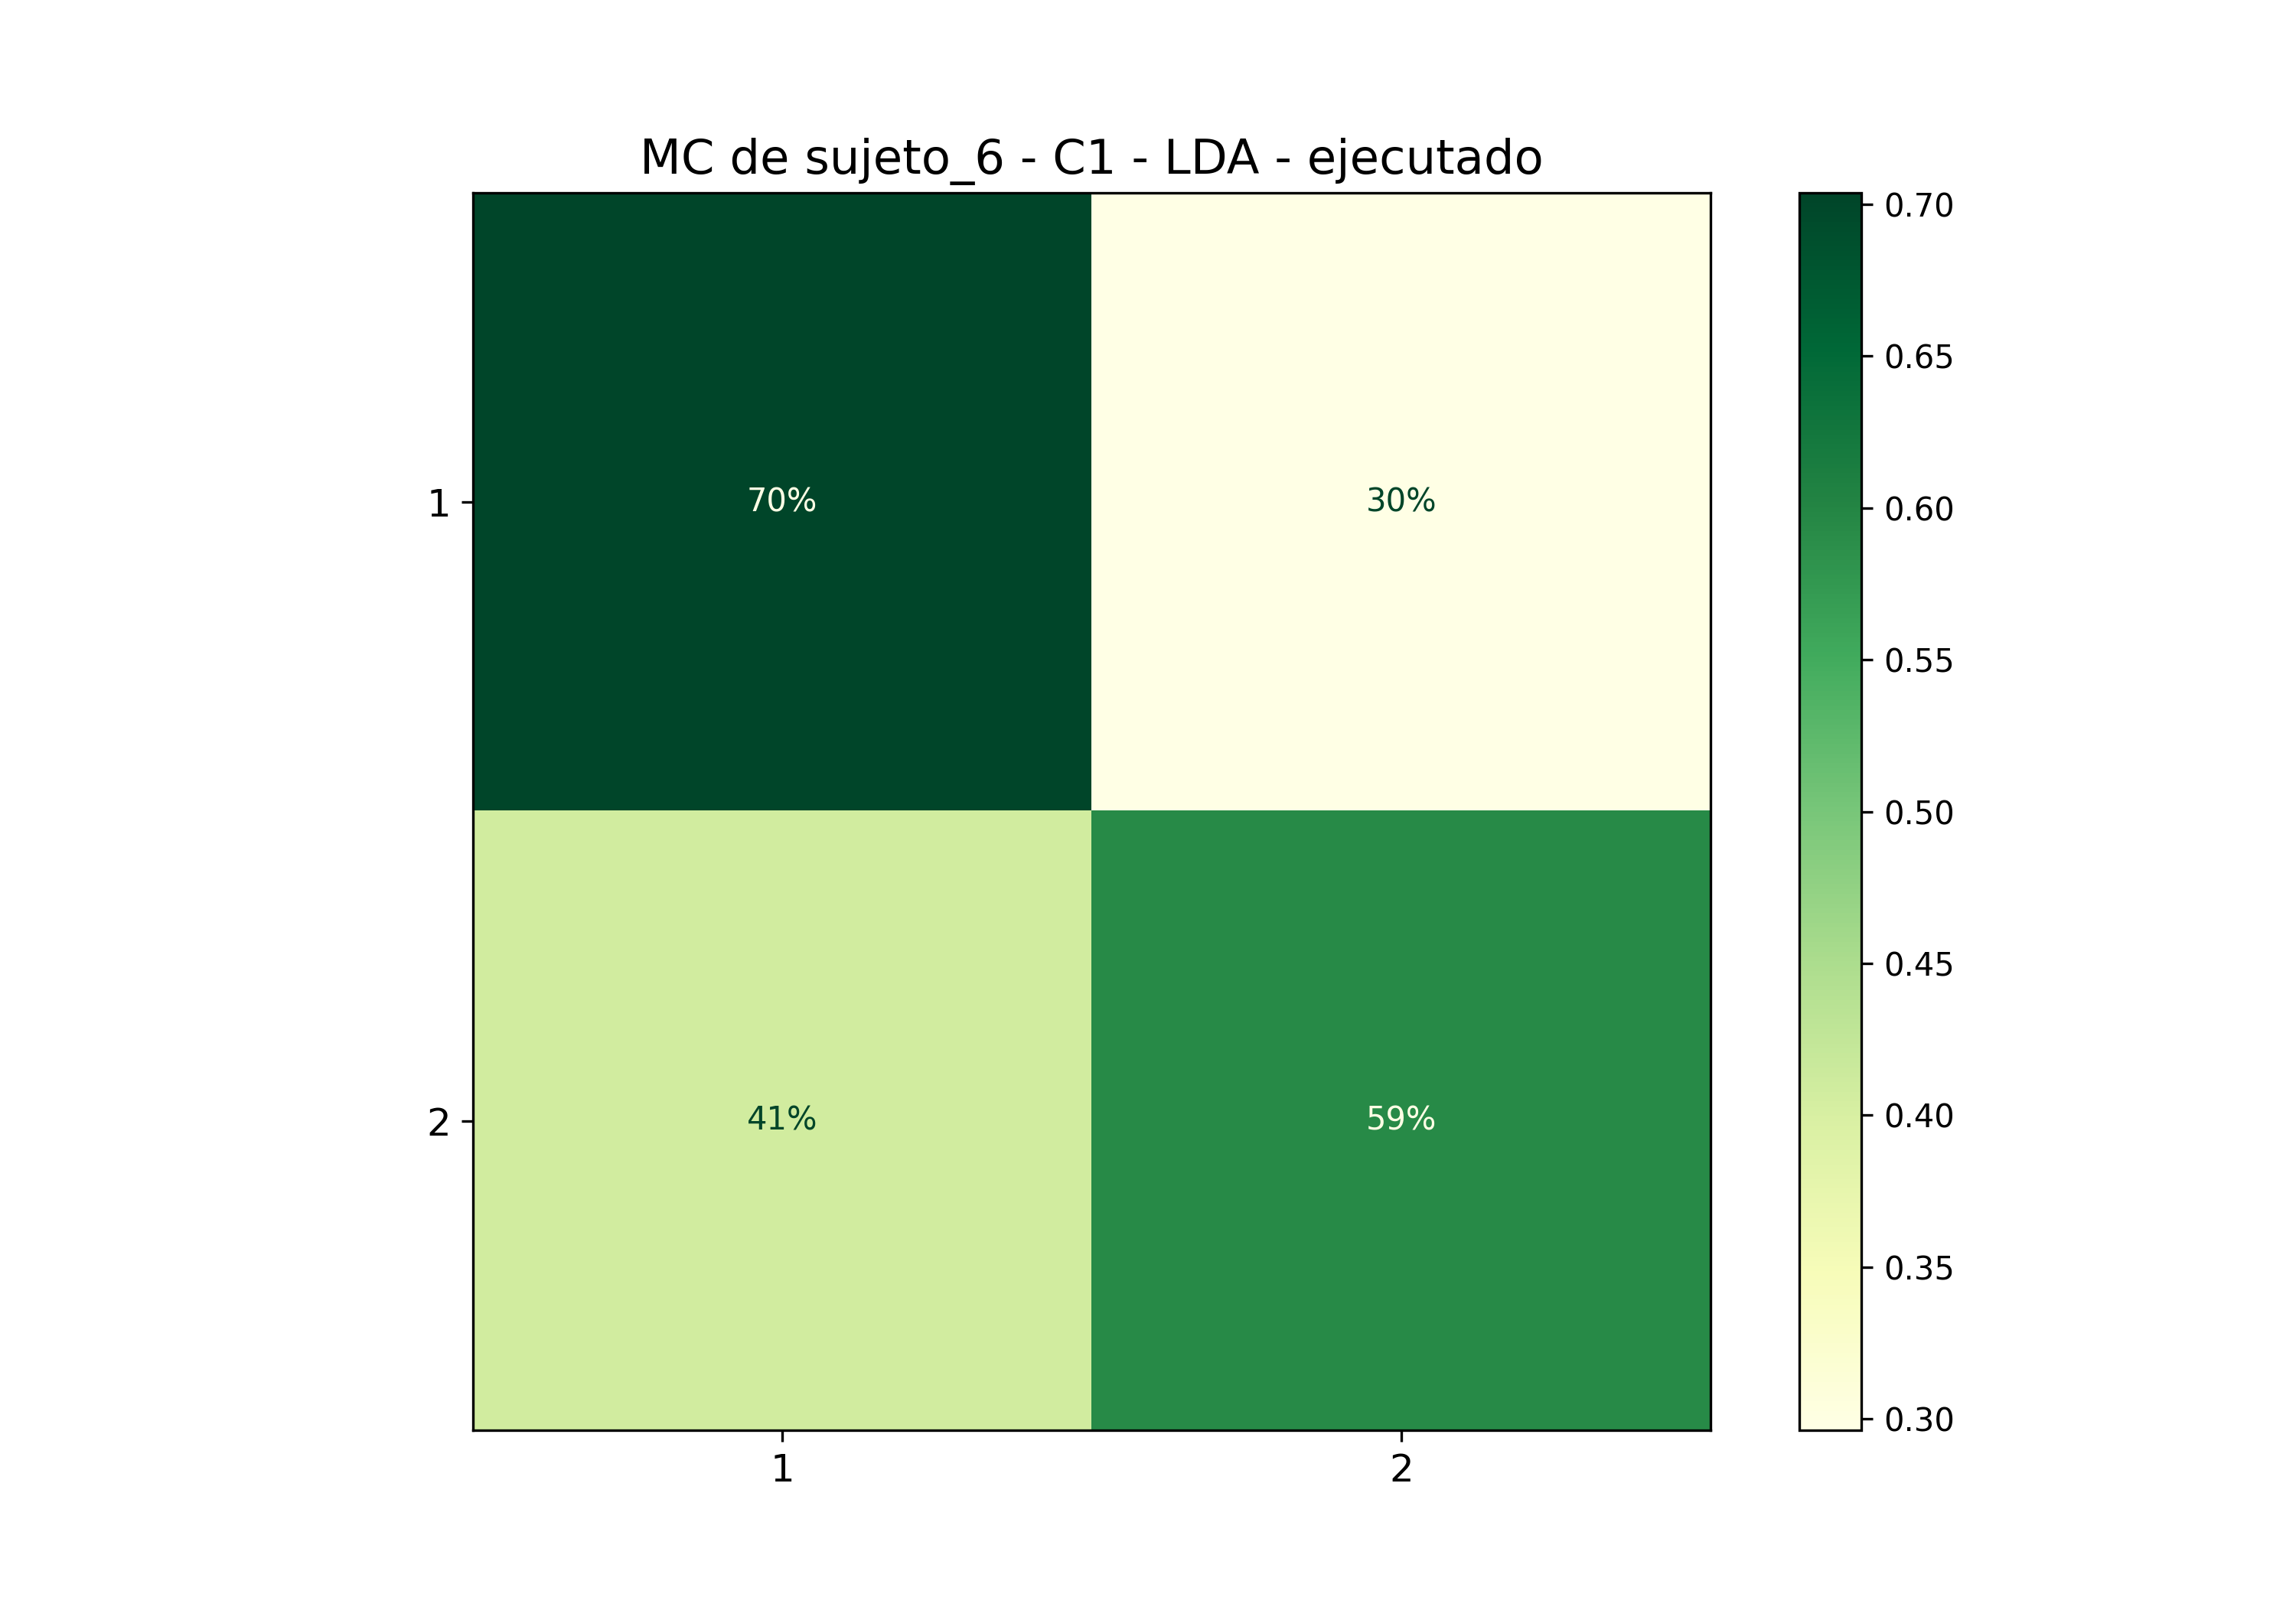

The table this chart was drawn from, first rows:
; 1; 2
1; 0,7037037037037037; 0,2962962962962963
2; 0,4074074074074074; 0,5925925925925926
